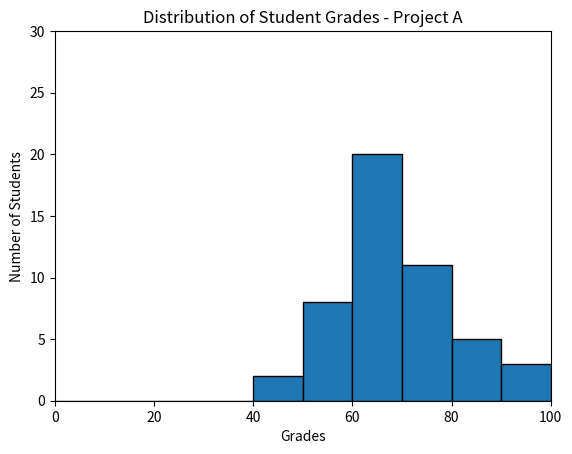

Write Python code to recreate this figure.
#!/usr/bin/env python3
import numpy as np
import matplotlib.pyplot as plt

def generate_student_grades():
    # Set seed for reproducibility
    np.random.seed(5)

    # Generate random student grades with a normal distribution
    return np.random.normal(68, 15, 50)

def plot_grade_distribution(student_grades):
    # Plotting a histogram
    plt.hist(student_grades, bins=10, range=(0, 100), edgecolor='black')
    plt.xlabel('Grades')
    plt.ylabel('Number of Students')
    plt.title('Distribution of Student Grades - Project A')
    plt.xlim(0, 100)
    plt.ylim(0, 30)
    plt.show()

if __name__ == "__main__":
    student_grades = generate_student_grades()
    print(student_grades)
    plot_grade_distribution(student_grades)
